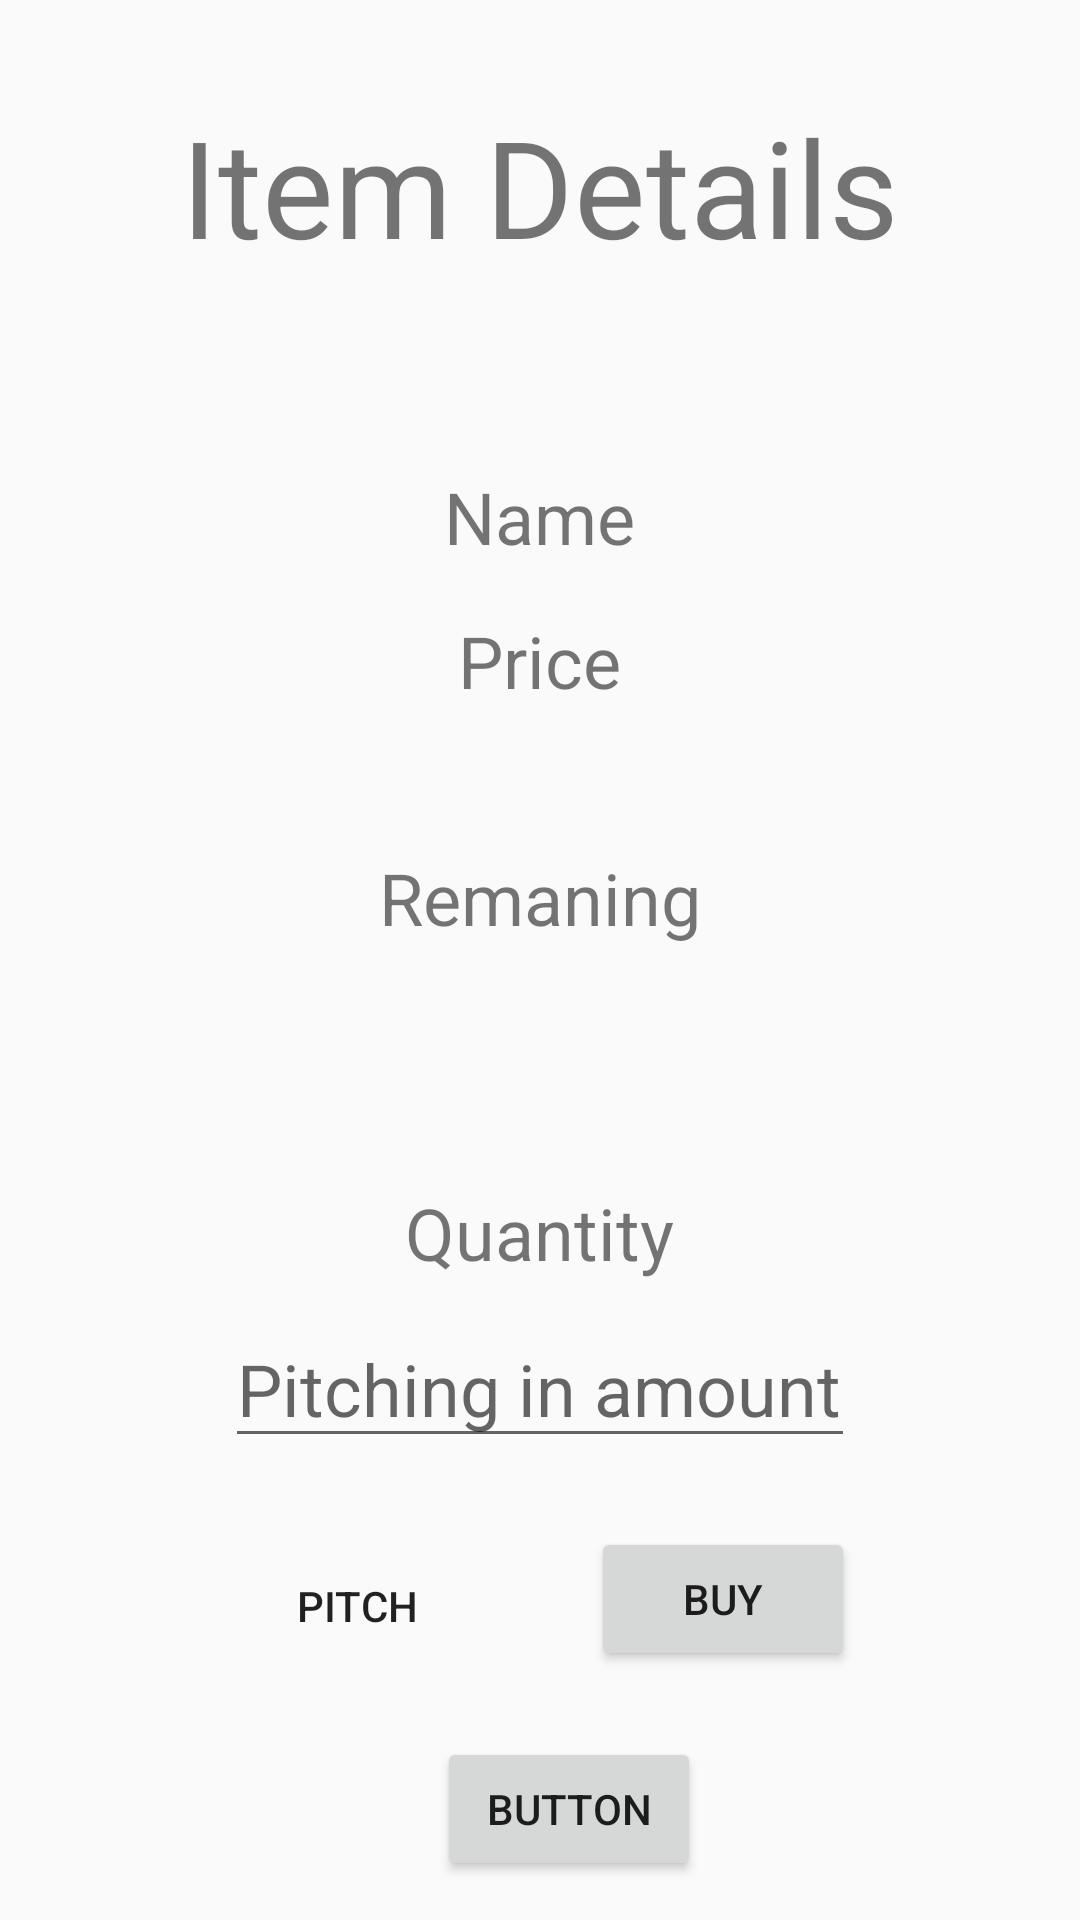

Write the Android layout XML for this screen, with the resource values it uses.
<!-- AndroidManifest.xml: application theme AppTheme -->
<!-- res/layout/activity_item_view.xml -->
<?xml version="1.0" encoding="utf-8"?>
<RelativeLayout xmlns:android="http://schemas.android.com/apk/res/android"
    xmlns:app="http://schemas.android.com/apk/res-auto"
    xmlns:tools="http://schemas.android.com/tools"
    android:layout_width="match_parent"
    android:layout_height="match_parent"
    tools:context=".item_view">


    <TextView
        android:id="@+id/textViewItemName"
        android:layout_width="wrap_content"
        android:layout_height="wrap_content"
        android:layout_alignParentTop="true"
        android:layout_centerHorizontal="true"
        android:layout_marginTop="156dp"
        android:text="Name"
        android:textSize="24sp" />

    <TextView
        android:id="@+id/textViewPrice"
        android:layout_width="wrap_content"
        android:layout_height="wrap_content"
        android:layout_alignParentTop="true"
        android:layout_centerHorizontal="true"
        android:layout_marginTop="204dp"
        android:text="Price"
        android:textSize="24sp" />

    <TextView
        android:id="@+id/textViewQuantity"
        android:layout_width="wrap_content"
        android:layout_height="wrap_content"
        android:layout_alignParentBottom="true"
        android:layout_centerHorizontal="true"
        android:layout_marginBottom="213dp"
        android:text="Quantity"
        android:textSize="24sp" />

    <EditText
        android:id="@+id/editTextPitch"
        android:layout_width="210dp"
        android:layout_height="wrap_content"
        android:layout_alignParentBottom="true"
        android:layout_centerHorizontal="true"
        android:layout_marginBottom="154dp"
        android:ems="10"
        android:hint="Pitching in amount"
        android:inputType="number"
        android:selectAllOnFocus="false"
        android:singleLine="false"
        android:textSize="24sp" />

    <Button
        android:id="@+id/btnPitch"
        android:layout_width="wrap_content"
        android:layout_height="wrap_content"
        android:layout_alignStart="@+id/editTextPitch"
        android:layout_below="@+id/btnBuy"
        android:layout_marginTop="-129dp"
        android:background="@color/common_google_signin_btn_text_dark_default"
        android:text="Pitch" />

    <Button
        android:id="@+id/btnBuy"
        android:layout_width="wrap_content"
        android:layout_height="wrap_content"
        android:layout_alignEnd="@+id/editTextPitch"
        android:layout_alignParentBottom="true"
        android:layout_marginBottom="83dp"
        android:text="buy" />

    <TextView
        android:id="@+id/textView11"
        android:layout_width="wrap_content"
        android:layout_height="wrap_content"
        android:layout_alignParentTop="true"
        android:layout_centerHorizontal="true"
        android:layout_marginTop="32dp"
        android:text="Item Details"
        android:textSize="45sp" />

    <TextView
        android:id="@+id/remaining_price"
        android:layout_width="wrap_content"
        android:layout_height="wrap_content"
        android:layout_alignParentTop="true"
        android:layout_centerHorizontal="true"
        android:layout_marginTop="283dp"
        android:text="Remaning"
        android:textSize="24sp" />

    <Button
        android:id="@+id/customlayout_accept_button"
        android:layout_width="wrap_content"
        android:layout_height="wrap_content"
        android:layout_alignEnd="@+id/remaining_price"
        android:layout_alignParentBottom="true"
        android:layout_marginBottom="13dp"
        android:text="Button" />

</RelativeLayout>
<!-- resources referenced by this layout -->
<resources>
  <style name="AppTheme" parent="Theme.AppCompat.Light.DarkActionBar">
      
      <item name="colorPrimary">@color/colorPrimary</item>
      <item name="colorPrimaryDark">@color/colorPrimaryDark</item>
      <item name="colorAccent">@color/colorAccent</item>
      <item name="windowActionBar">false</item>
      <item name="windowNoTitle">true</item>
  </style>
  <color name="colorPrimary">#3F51B5</color>
  <color name="colorPrimaryDark">#303F9F</color>
  <color name="colorAccent">#FF4081</color>
</resources>
